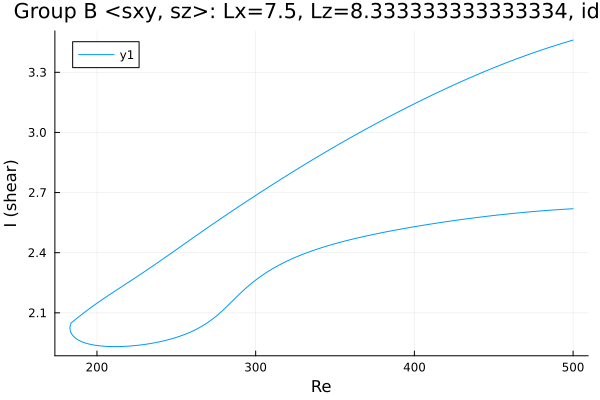

Source data for this figure (header and first rows):
Re, shear
500.0, 2.619
499.8, 2.619
498.4, 2.619
497, 2.618
495.5, 2.617
494.1, 2.617
492.7, 2.616
491.3, 2.615
489.9, 2.614
488.5, 2.614
487.1, 2.613
485.6, 2.612
484.2, 2.611
482.8, 2.61
481.4, 2.61
480, 2.609
478.6, 2.608
477.2, 2.607
475.7, 2.606
474.3, 2.605
472.9, 2.604
471.5, 2.603
470.1, 2.602
468.7, 2.601
467.3, 2.6
465.8, 2.599
464.4, 2.598
463, 2.597
461.6, 2.596
460.2, 2.594
458.8, 2.593
457.4, 2.592
455.9, 2.591
454.5, 2.59
453.1, 2.588
451.7, 2.587
450.3, 2.586
448.9, 2.585
447.5, 2.583
446, 2.582
444.6, 2.581
443.2, 2.579
441.8, 2.578
440.4, 2.577
439, 2.575
437.6, 2.574
436.1, 2.572
434.7, 2.571
433.3, 2.569
431.9, 2.568
430.5, 2.566
429.1, 2.565
427.7, 2.563
426.2, 2.562
424.8, 2.56
423.4, 2.559
422, 2.557
420.6, 2.555
419.2, 2.554
417.8, 2.552
... 459 more rows
